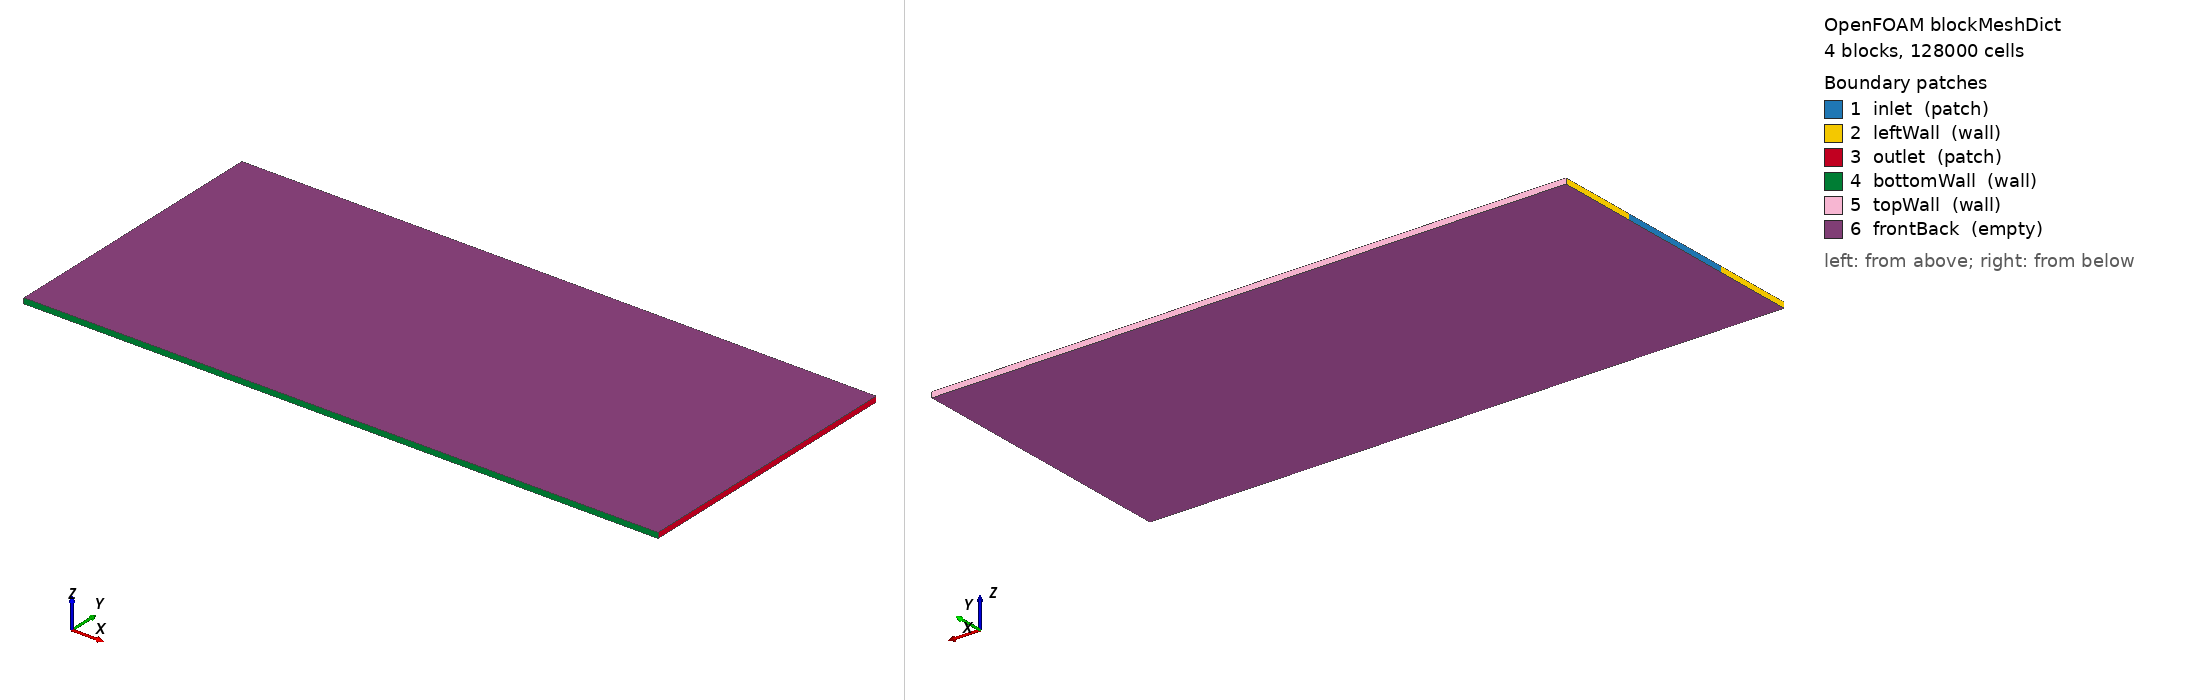

OpenFOAM case: the mesh blockMesh builds from blockMeshDict, 4 block(s), 128000 cells. Boundary patches (legend numbers): 1 inlet (patch), 2 leftWall (wall), 3 outlet (patch), 4 bottomWall (wall), 5 topWall (wall), 6 frontBack (empty). Left view from above one corner, right view from below the opposite corner. Boundary conditions: 0 field file(s) under 0/; 0 of 6 drawn patches have an entry in a shipped field file.

=== system/blockMeshDict ===
FoamFile { format ascii; class dictionary; object blockMeshDict; }

convertToMeters 1;

// PEQSI (Wada et al. PoF 36:116104, 2024) 2-D planar N2 jet, Sec. III B:
// domain 400D x 100D (D = 2.2 mm), 1280 x 1080 non-uniform Cartesian,
// min dx 17.5 um (at inlet), min dy 8.2 um (at the shear layers |y| = r).
// y-blocks: 440 outer / 100 inner per half (geometric, solved so the
// stated minima land where the paper puts them).

vertices
(
    (0    -0.002625    0) (0.011749 -0.002625    0)
    (0    -0.0011  0) (0.011749 -0.0011  0)
    (0     0       0) (0.011749  0       0)
    (0     0.0011  0) (0.011749  0.0011  0)
    (0     0.002625    0) (0.011749  0.002625    0)
    (0    -0.002625    1e-4) (0.011749 -0.002625    1e-4)
    (0    -0.0011  1e-4) (0.011749 -0.0011  1e-4)
    (0     0       1e-4) (0.011749  0       1e-4)
    (0     0.0011  1e-4) (0.011749  0.0011  1e-4)
    (0     0.002625    1e-4) (0.011749  0.002625    1e-4)
);

blocks
(
    hex (0 1 3 2 10 11 13 12) (320 100 1) simpleGrading (3.7991 0.32201 1)
    hex (2 3 5 4 12 13 15 14) (320 100 1) simpleGrading (3.7991 1.7522 1)
    hex (4 5 7 6 14 15 17 16) (320 100 1) simpleGrading (3.7991 0.5707 1)
    hex (6 7 9 8 16 17 19 18) (320 100 1) simpleGrading (3.7991 3.1055 1)
);

boundary
(
    inlet      { type patch; faces ((2 4 14 12) (4 6 16 14)); }
    leftWall   { type wall;  faces ((0 2 12 10) (6 8 18 16)); }
    outlet     { type patch; faces ((1 3 13 11) (3 5 15 13) (5 7 17 15) (7 9 19 17)); }
    bottomWall { type wall;  faces ((0 1 11 10)); }
    topWall    { type wall;  faces ((8 9 19 18)); }
    frontBack  { type empty; faces ((0 1 3 2) (2 3 5 4) (4 5 7 6) (6 7 9 8)
                                    (10 11 13 12) (12 13 15 14) (14 15 17 16) (16 17 19 18)); }
);


=== system/controlDict ===
FoamFile { format ascii; class dictionary; object controlDict; }
application     foamRun;
solver          peqsiFluid;
libs            ("$HOME/openfoam/rgpout_peqsi/libRGP13realFluid.so" "$HOME/openfoam/rgpout_peqsi/libpeqsiFluid.so" "$HOME/openfoam/rgpout_peqsi/libWENOEXT.so");
startFrom       startTime;
startTime       0;
stopAt          endTime;
endTime         1e-4;
deltaT          1e-7;
writeControl    runTime;
writeInterval   2e-5;
purgeWrite      0;
writeFormat     ascii;
writePrecision  10;
timeFormat      general;
timePrecision   9;
adjustTimeStep  no;
